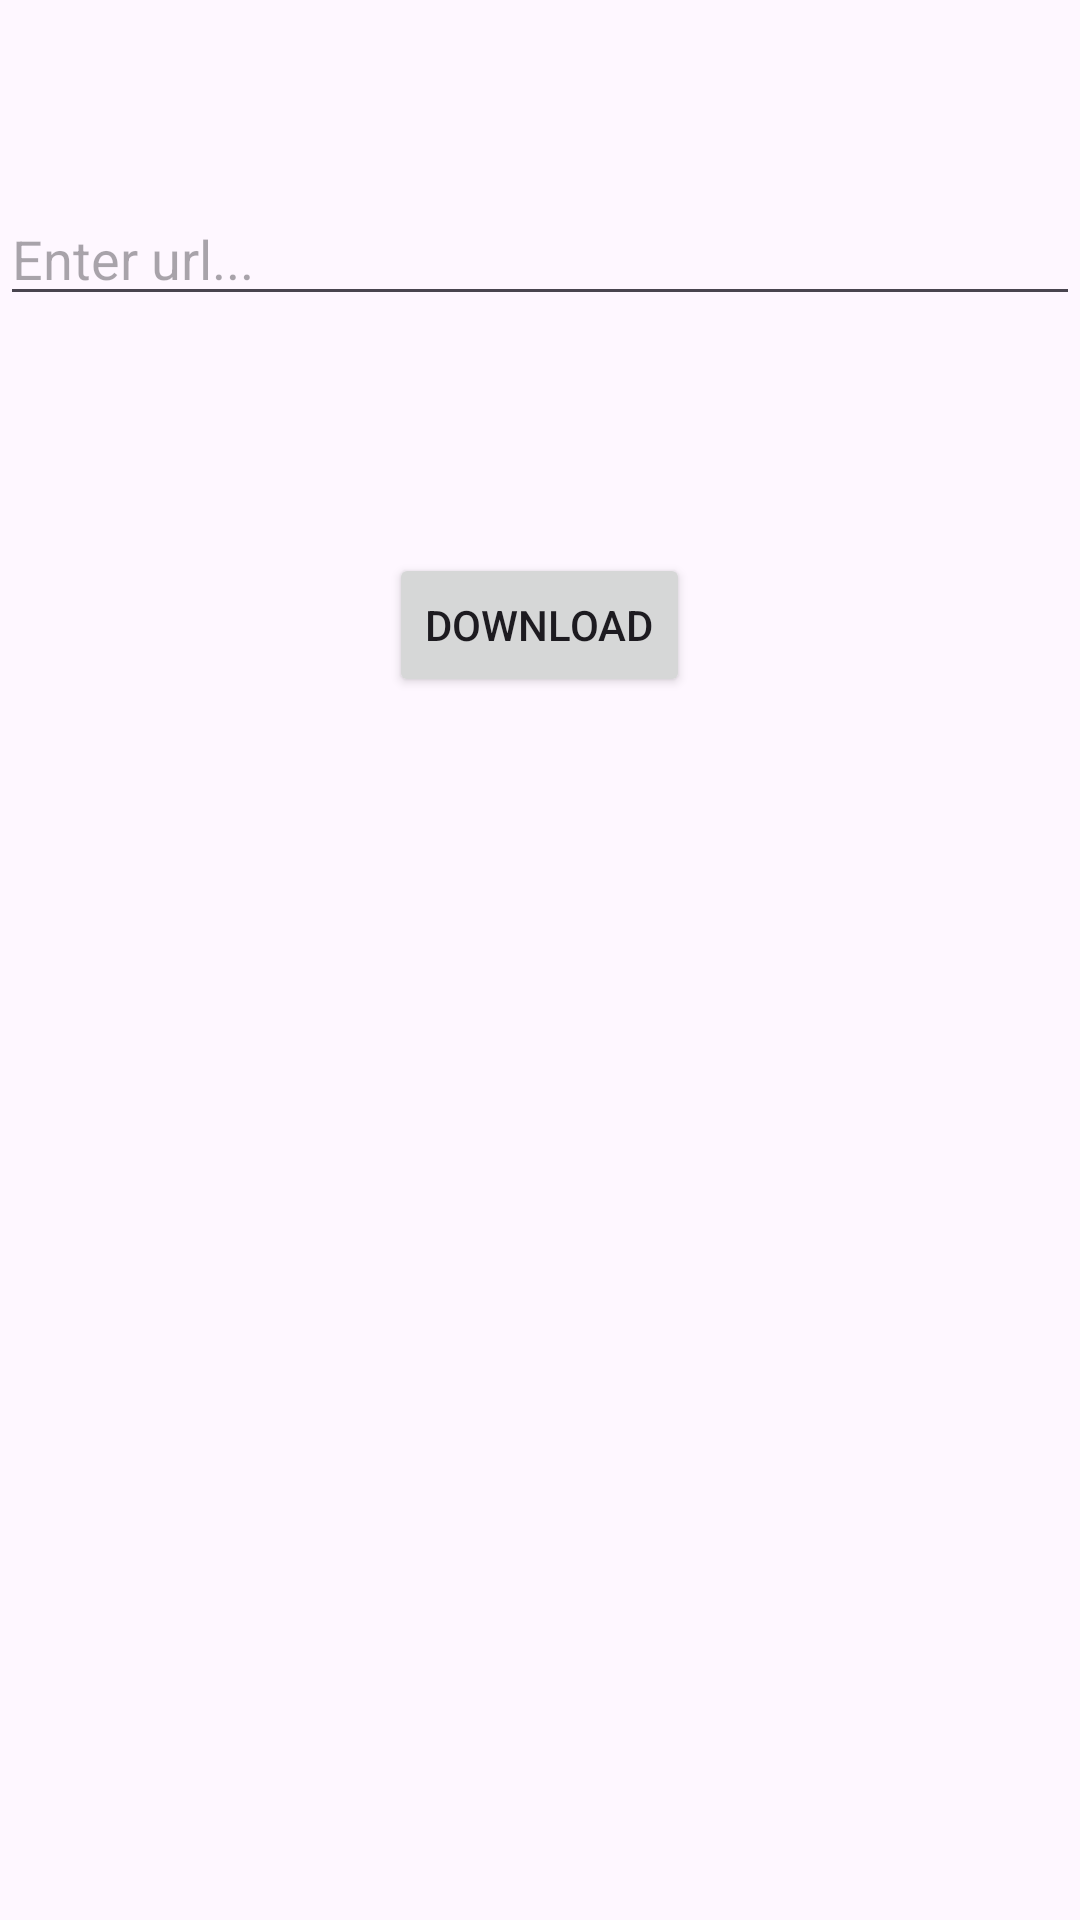

Produce the Android XML layout that renders to this screen, including the resource entries it uses.
<!-- AndroidManifest.xml: application theme Theme.Advanced_Download_Manager -->
<!-- res/layout/fragment_blank1.xml -->
<?xml version="1.0" encoding="utf-8"?>
<RelativeLayout xmlns:android="http://schemas.android.com/apk/res/android"
    xmlns:app="http://schemas.android.com/apk/res-auto"
    xmlns:tools="http://schemas.android.com/tools"
    android:layout_width="match_parent"
    android:layout_height="match_parent"
    tools:context=".BlankFragment1">

    <EditText
        android:id="@+id/urlEt"
        android:layout_width="match_parent"
        android:layout_height="wrap_content"
        android:layout_alignParentStart="true"
        android:layout_marginStart="0dp"
        android:layout_marginTop="64dp"
        android:hint="Enter url..."
        app:layout_constraintEnd_toEndOf="parent" />

    <Button
        android:id="@+id/downloadUrl"
        android:layout_width="wrap_content"
        android:layout_height="wrap_content"
        android:layout_below="@+id/urlEt"
        android:layout_centerHorizontal="true"
        android:layout_marginTop="79dp"
        android:text="Download" />


</RelativeLayout>
<!-- resources referenced by this layout -->
<resources>
  <style name="Theme.Advanced_Download_Manager" parent="Base.Theme.Advanced_Download_Manager" />
  <style name="Base.Theme.Advanced_Download_Manager" parent="Theme.Material3.DayNight.NoActionBar">
          
          
      </style>
</resources>
